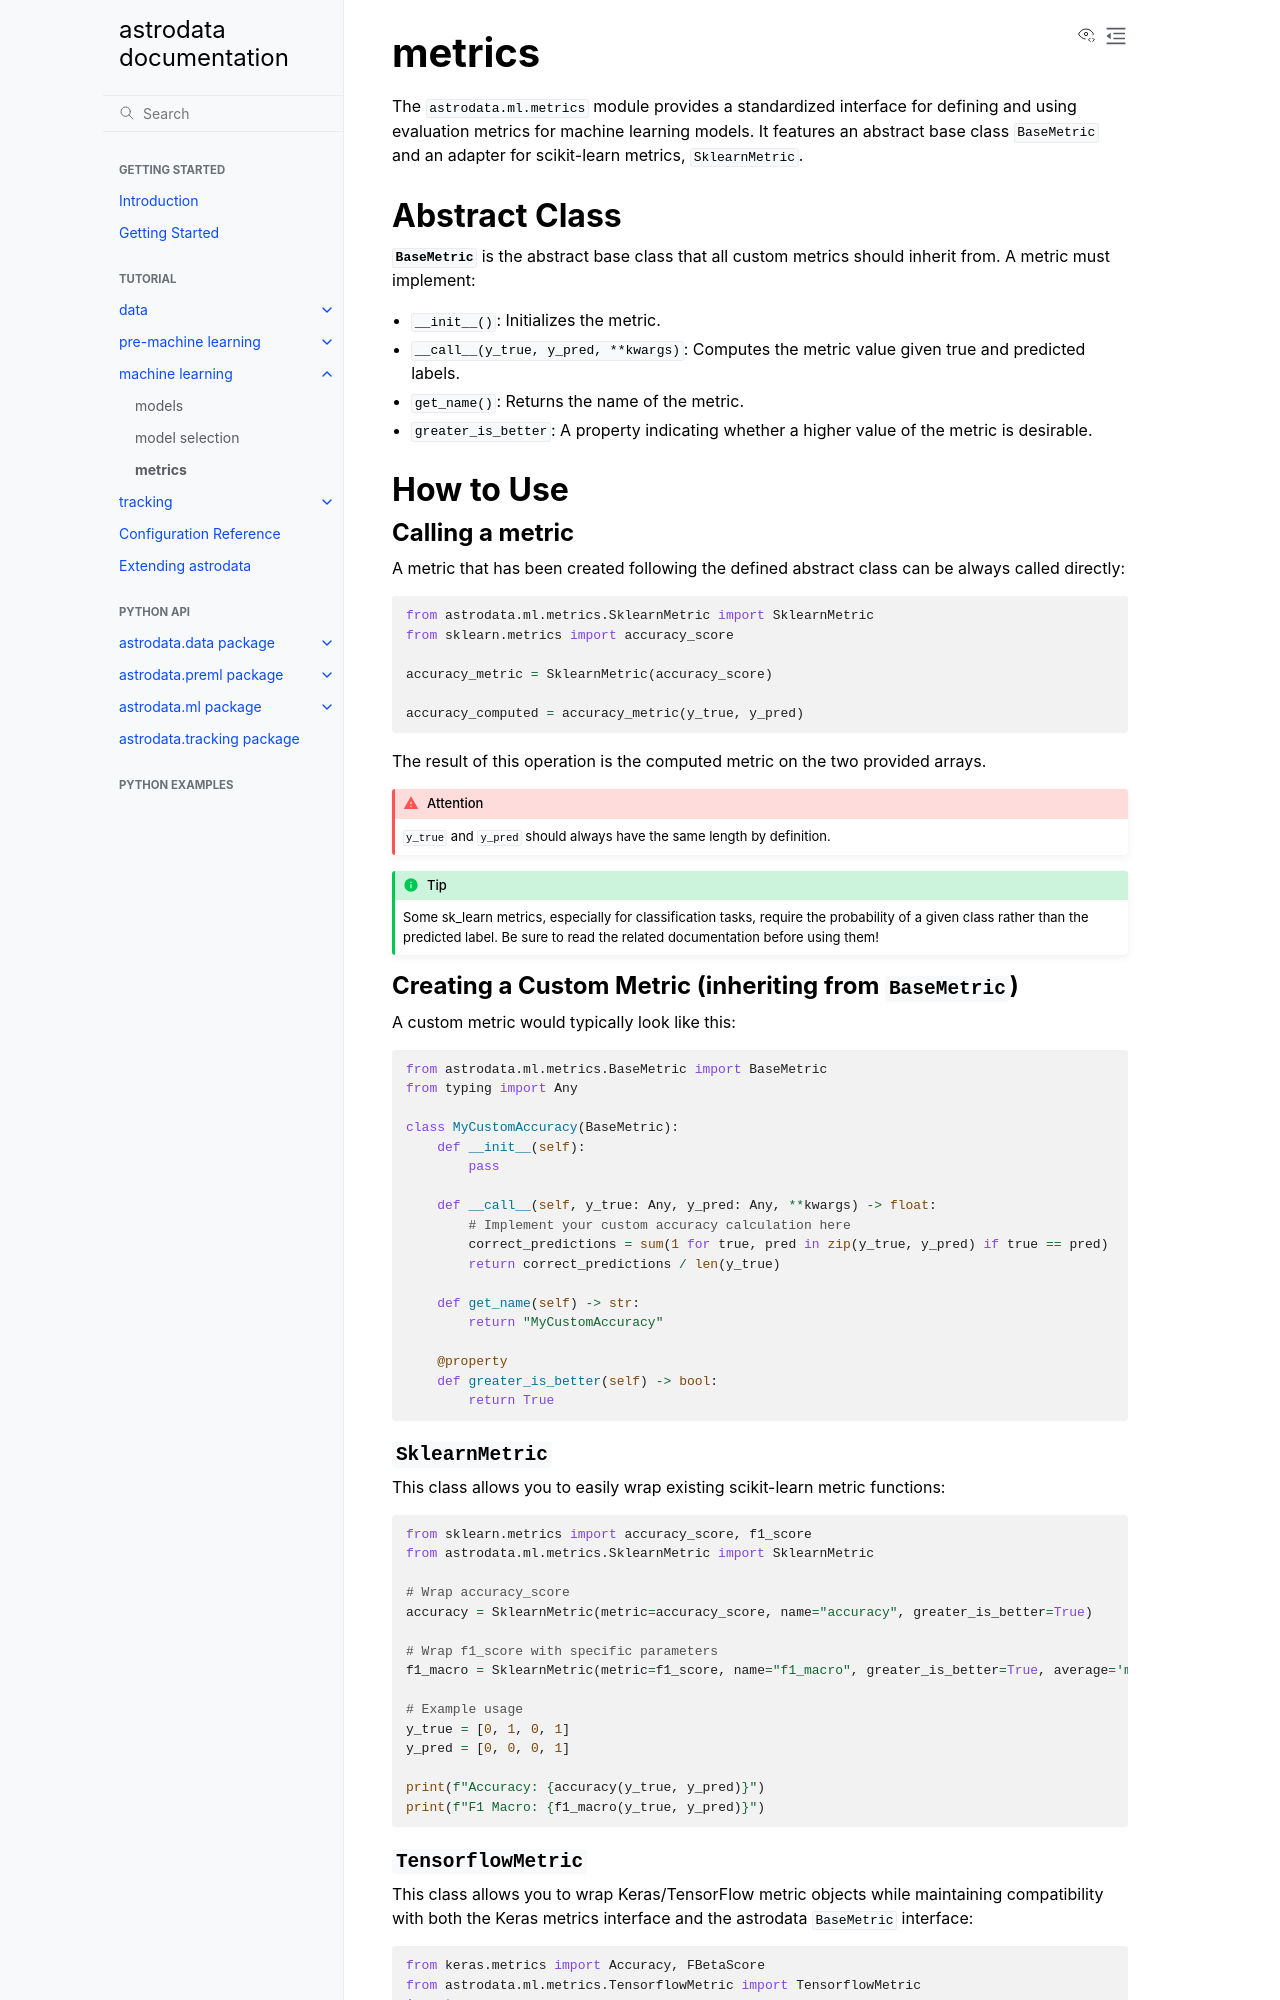

repository: Astrodata-project/astrodata · page: tutorial/ml.metrics.html · generator: sphinx

# metrics

The `astrodata.ml.metrics` module provides a standardized interface for defining and using evaluation metrics for machine learning models. It features an abstract base class `BaseMetric` and an adapter for scikit-learn metrics, `SklearnMetric`.

## Abstract Class

**`BaseMetric`** is the abstract base class that all custom metrics should inherit from. A metric must implement:
* `__init__()`: Initializes the metric.
* `__call__(y_true, y_pred, **kwargs)`: Computes the metric value given true and predicted labels.
* `get_name()`: Returns the name of the metric.
* `greater_is_better`: A property indicating whether a higher value of the metric is desirable.

## How to Use

### Calling a metric

A metric that has been created following the defined abstract class can be always called directly:

```python
from astrodata.ml.metrics.SklearnMetric import SklearnMetric
from sklearn.metrics import accuracy_score

accuracy_metric = SklearnMetric(accuracy_score)

accuracy_computed = accuracy_metric(y_true, y_pred)
```

The result of this operation is the computed metric on the two provided arrays.

```{attention}
`y_true` and `y_pred` should always have the same length by definition.
```
```{tip}
Some sk_learn metrics, especially for classification tasks, require the probability of a given class rather than the predicted label. Be sure to read the related documentation before using them!
```

### Creating a Custom Metric (inheriting from `BaseMetric`)

A custom metric would typically look like this:

```python
from astrodata.ml.metrics.BaseMetric import BaseMetric
from typing import Any

class MyCustomAccuracy(BaseMetric):
    def __init__(self):
        pass

    def __call__(self, y_true: Any, y_pred: Any, **kwargs) -> float:
        # Implement your custom accuracy calculation here
        correct_predictions = sum(1 for true, pred in zip(y_true, y_pred) if true == pred)
        return correct_predictions / len(y_true)

    def get_name(self) -> str:
        return "MyCustomAccuracy"

    @property
    def greater_is_better(self) -> bool:
        return True
```

### `SklearnMetric`

This class allows you to easily wrap existing scikit-learn metric functions:

```python
from sklearn.metrics import accuracy_score, f1_score
from astrodata.ml.metrics.SklearnMetric import SklearnMetric

# Wrap accuracy_score
accuracy = SklearnMetric(metric=accuracy_score, name="accuracy", greater_is_better=True)

# Wrap f1_score with specific parameters
f1_macro = SklearnMetric(metric=f1_score, name="f1_macro", greater_is_better=True, average='macro')

# Example usage
y_true = [0, 1, 0, 1]
y_pred = [0, 0, 0, 1]

print(f"Accuracy: {accuracy(y_true, y_pred)}")
print(f"F1 Macro: {f1_macro(y_true, y_pred)}")
```
